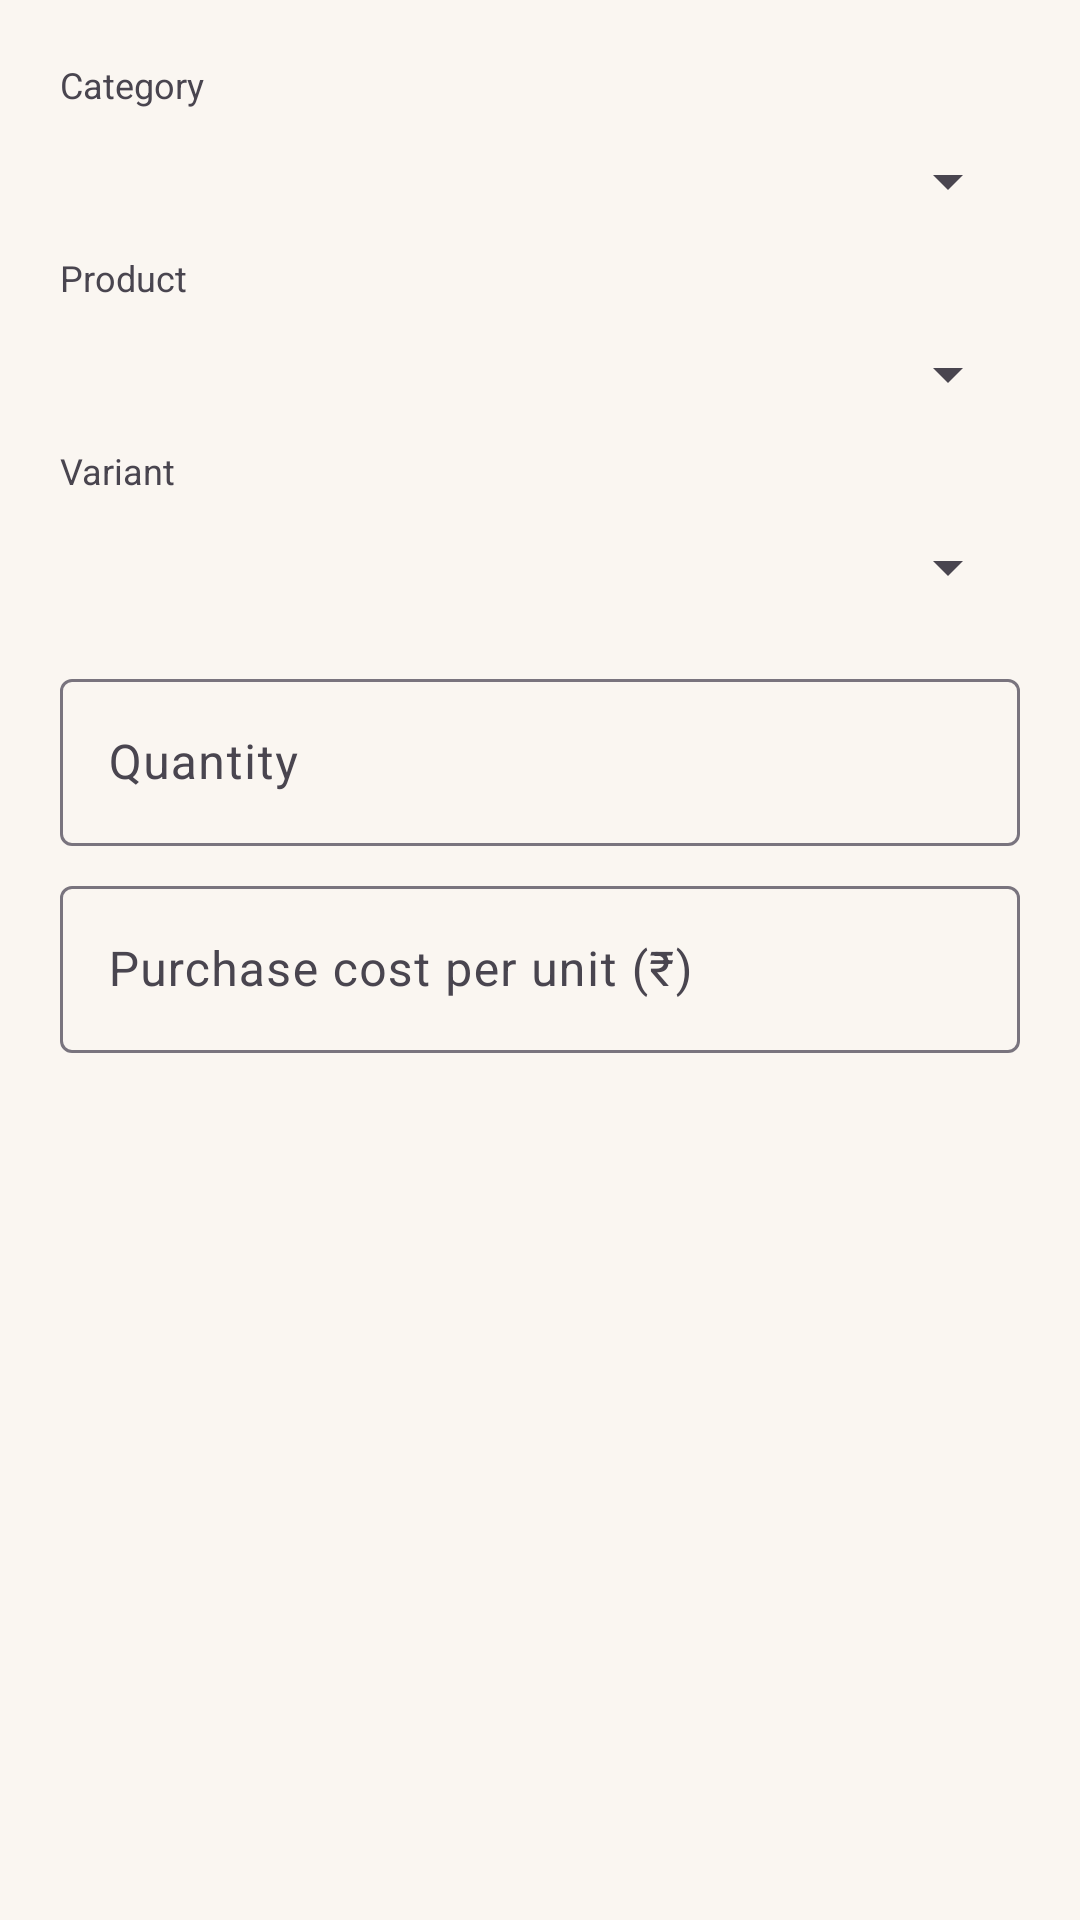

The Android layout XML behind this screen, and the referenced resources:
<!-- AndroidManifest.xml: application theme Theme.VenkateshwaraPhotos -->
<!-- res/layout/dialog_purchase_item.xml -->
<?xml version="1.0" encoding="utf-8"?>
<ScrollView xmlns:android="http://schemas.android.com/apk/res/android" xmlns:app="http://schemas.android.com/apk/res-auto"
    android:layout_width="match_parent"
    android:layout_height="wrap_content">

    <LinearLayout
        android:layout_width="match_parent"
        android:layout_height="wrap_content"
        android:orientation="vertical"
        android:padding="20dp">

        <include
            android:id="@+id/itemSelector"
            layout="@layout/view_item_selector" />

        <com.google.android.material.textfield.TextInputLayout
            android:layout_width="match_parent"
            android:layout_height="wrap_content"
            android:layout_marginTop="8dp"
            android:hint="Quantity">

            <com.google.android.material.textfield.TextInputEditText
                android:id="@+id/etItemQty"
                android:layout_width="match_parent"
                android:layout_height="wrap_content"
                android:inputType="number"
                android:maxLines="1" />
        </com.google.android.material.textfield.TextInputLayout>

        <com.google.android.material.textfield.TextInputLayout
            android:layout_width="match_parent"
            android:layout_height="wrap_content"
            android:layout_marginTop="8dp"
            android:hint="Purchase cost per unit (₹)">

            <com.google.android.material.textfield.TextInputEditText
                android:id="@+id/etItemCost"
                android:layout_width="match_parent"
                android:layout_height="wrap_content"
                android:inputType="numberDecimal"
                android:maxLines="1" />
        </com.google.android.material.textfield.TextInputLayout>

        <TextView
            android:id="@+id/tvItemError"
            android:layout_width="wrap_content"
            android:layout_height="wrap_content"
            android:layout_marginTop="8dp"
            android:textColor="@color/negative"
            android:visibility="gone" />
    </LinearLayout>
</ScrollView>
<!-- res/layout/view_item_selector.xml (included above) -->
<?xml version="1.0" encoding="utf-8"?>
<LinearLayout xmlns:android="http://schemas.android.com/apk/res/android" xmlns:app="http://schemas.android.com/apk/res-auto"
    android:layout_width="match_parent"
    android:layout_height="wrap_content"
    android:orientation="vertical">

    <TextView
        android:layout_width="wrap_content"
        android:layout_height="wrap_content"
        android:text="Category"
        android:textSize="12sp" />

    <Spinner
        android:id="@+id/spCategory"
        android:layout_width="match_parent"
        android:layout_height="48dp" />

    <TextView
        android:layout_width="wrap_content"
        android:layout_height="wrap_content"
        android:text="Product"
        android:textSize="12sp" />

    <Spinner
        android:id="@+id/spProduct"
        android:layout_width="match_parent"
        android:layout_height="48dp" />

    <TextView
        android:layout_width="wrap_content"
        android:layout_height="wrap_content"
        android:text="Variant"
        android:textSize="12sp" />

    <Spinner
        android:id="@+id/spVariant"
        android:layout_width="match_parent"
        android:layout_height="48dp" />

    <LinearLayout
        android:id="@+id/designGroup"
        android:layout_width="match_parent"
        android:layout_height="wrap_content"
        android:orientation="vertical"
        android:visibility="gone">

        <TextView
            android:layout_width="wrap_content"
            android:layout_height="wrap_content"
            android:text="Photo design"
            android:textSize="12sp" />

        <Spinner
            android:id="@+id/spDesign"
            android:layout_width="match_parent"
            android:layout_height="48dp" />
    </LinearLayout>
</LinearLayout>
<!-- resources referenced by this layout -->
<resources>
  <color name="negative">#B3261E</color>
  <style name="Theme.VenkateshwaraPhotos" parent="Theme.Material3.Light.NoActionBar">
          <item name="colorPrimary">@color/primary</item>
          <item name="colorOnPrimary">@color/white</item>
          <item name="colorPrimaryContainer">@color/primary_container</item>
          <item name="colorOnPrimaryContainer">@color/primary_dark</item>
          <item name="colorSecondary">@color/secondary</item>
          <item name="colorOnSecondary">@color/black</item>
          <item name="android:statusBarColor">@color/primary_dark</item>
          <item name="android:windowBackground">@color/background</item>
      </style>
  <color name="primary">#9C2F00</color>
  <color name="white">#FFFFFF</color>
  <color name="primary_container">#FFDBCF</color>
  <color name="primary_dark">#6E1F00</color>
  <color name="secondary">#F29F05</color>
  <color name="black">#000000</color>
  <color name="background">#FAF6F1</color>
</resources>
